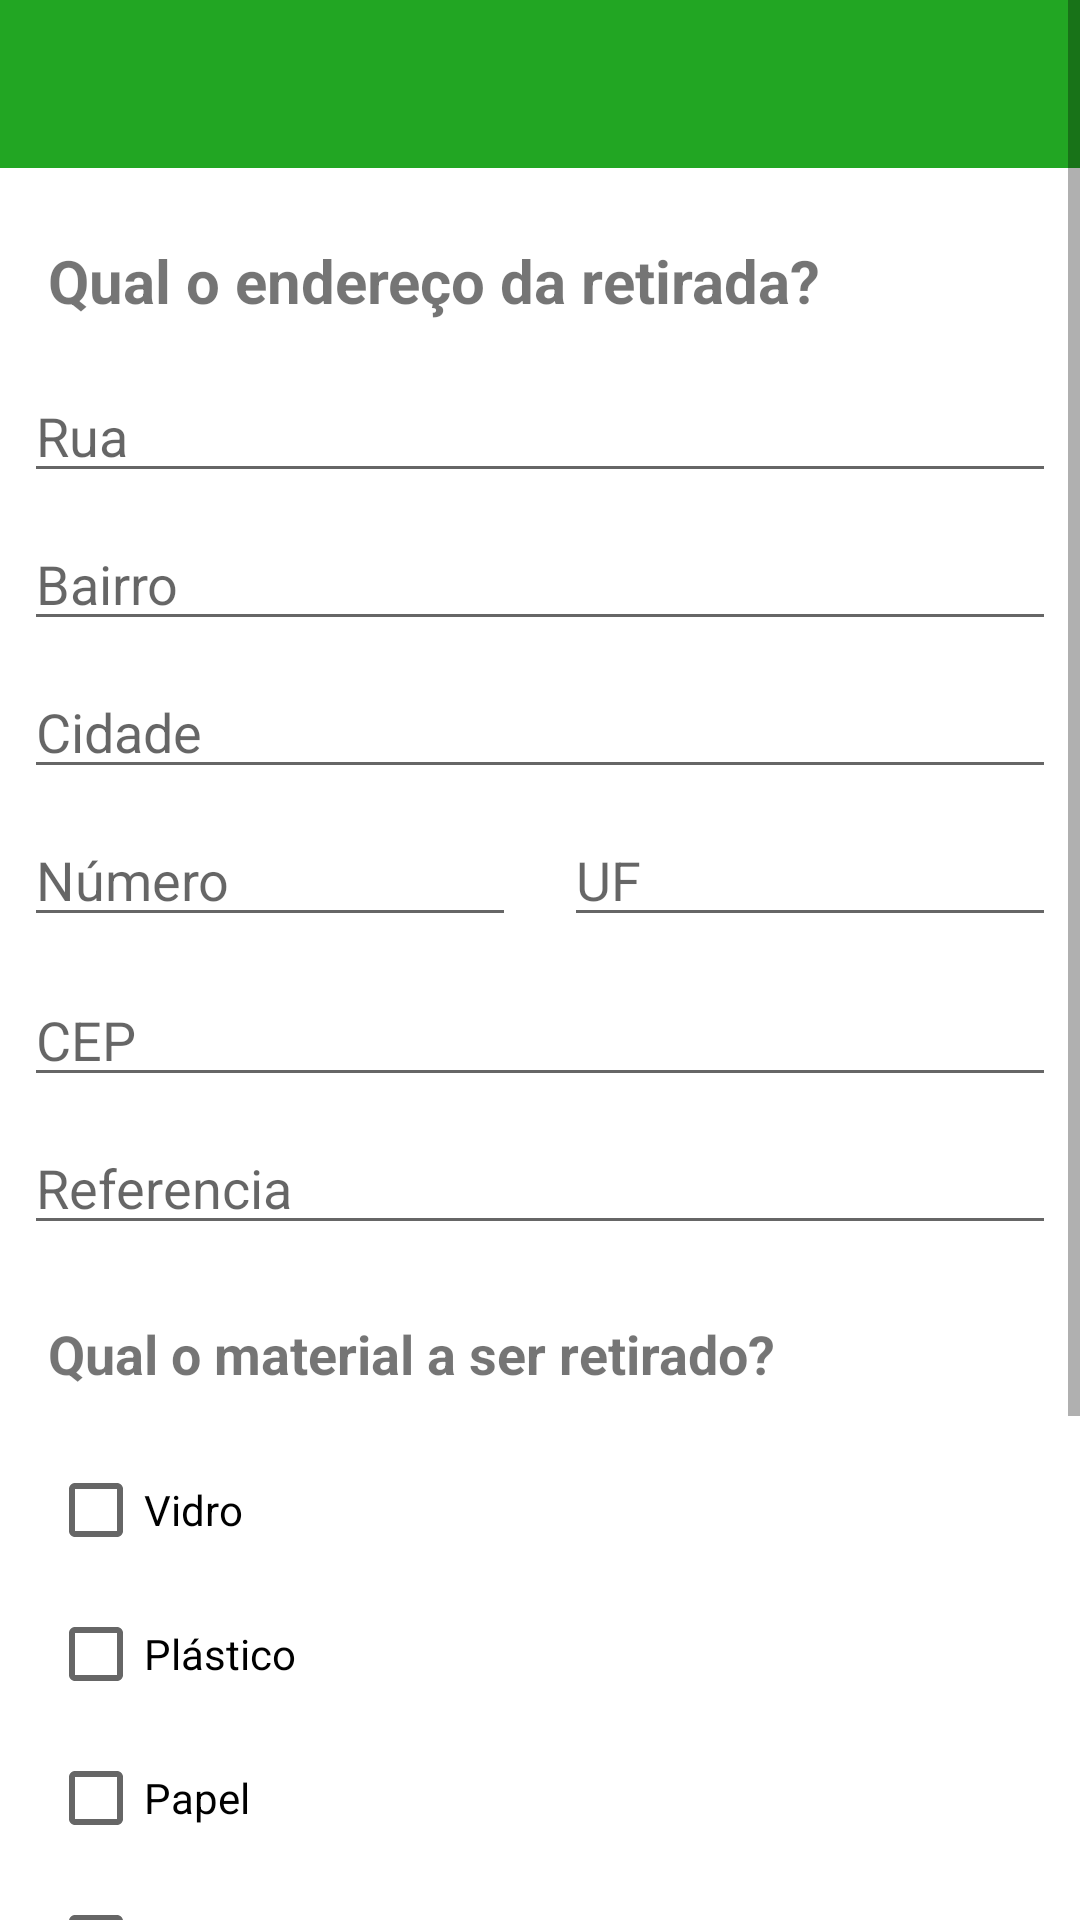

Write the Android layout XML for this screen, with the resource values it uses.
<!-- AndroidManifest.xml: application theme Theme.Select -->
<!-- res/layout/solicitar_retirada.xml -->
<?xml version="1.0" encoding="utf-8"?>
<ScrollView xmlns:app="http://schemas.android.com/apk/res-auto"
    xmlns:tools="http://schemas.android.com/tools"
    android:layout_width="match_parent"
    android:layout_height="match_parent"
    xmlns:android="http://schemas.android.com/apk/res/android">

    <androidx.constraintlayout.widget.ConstraintLayout
        android:layout_width="match_parent"
        android:layout_height="match_parent">

        <androidx.appcompat.widget.Toolbar
            android:id="@+id/tbSolicitarRetirada"
            android:layout_width="match_parent"
            android:layout_height="wrap_content"
            android:background="#22A623"
            android:isScrollContainer="false"
            android:minHeight="?attr/actionBarSize"
            android:theme="?attr/actionBarTheme"
            app:layout_constraintEnd_toEndOf="parent"
            app:layout_constraintStart_toStartOf="parent"
            app:layout_constraintTop_toTopOf="parent" />

        <ImageView
            android:id="@+id/imageView10"
            android:layout_width="50dp"
            android:layout_height="50dp"
            android:layout_marginStart="4dp"
            android:layout_marginTop="4dp"
            android:layout_marginBottom="4dp"
            app:layout_constraintBottom_toBottomOf="@+id/tbSolicitarRetirada"
            app:layout_constraintStart_toStartOf="parent"
            app:layout_constraintTop_toTopOf="parent"
            app:srcCompat="@drawable/logo" />

        <TextView
            android:id="@+id/textView6"
            android:layout_width="wrap_content"
            android:layout_height="wrap_content"
            android:layout_marginStart="16dp"
            android:layout_marginTop="24dp"
            android:text="Qual o endereço da retirada?"
            android:textSize="20sp"
            android:textStyle="bold"
            app:layout_constraintStart_toStartOf="parent"
            app:layout_constraintTop_toBottomOf="@+id/tbSolicitarRetirada" />

        <TextView
            android:id="@+id/textView8"
            android:layout_width="wrap_content"
            android:layout_height="wrap_content"
            android:layout_marginStart="16dp"
            android:layout_marginTop="24dp"
            android:text="Qual o material a ser retirado?"
            android:textSize="18sp"
            android:textStyle="bold"
            app:layout_constraintStart_toStartOf="parent"
            app:layout_constraintTop_toBottomOf="@+id/etReferencia" />

        <CheckBox
            android:id="@+id/cbSolicitarVidro"
            android:layout_width="wrap_content"
            android:layout_height="wrap_content"
            android:layout_marginStart="16dp"
            android:layout_marginTop="16dp"
            android:text="Vidro"
            app:layout_constraintStart_toStartOf="parent"
            app:layout_constraintTop_toBottomOf="@+id/textView8" />

        <CheckBox
            android:id="@+id/cbSolicitarPlastico"
            android:layout_width="wrap_content"
            android:layout_height="wrap_content"
            android:layout_marginStart="16dp"
            android:text="Plástico"
            app:layout_constraintStart_toStartOf="parent"
            app:layout_constraintTop_toBottomOf="@+id/cbSolicitarVidro" />

        <CheckBox
            android:id="@+id/cbSolicitarPapel"
            android:layout_width="wrap_content"
            android:layout_height="wrap_content"
            android:layout_marginStart="16dp"
            android:text="Papel"
            app:layout_constraintStart_toStartOf="parent"
            app:layout_constraintTop_toBottomOf="@+id/cbSolicitarPlastico" />

        <CheckBox
            android:id="@+id/cbSolicitarMetal"
            android:layout_width="wrap_content"
            android:layout_height="wrap_content"
            android:layout_marginStart="16dp"
            android:text="Metal"
            app:layout_constraintStart_toStartOf="parent"
            app:layout_constraintTop_toBottomOf="@+id/cbSolicitarPapel" />

        <Button
            android:id="@+id/btnSolicitarProsseguir"
            android:layout_width="0dp"
            android:layout_height="wrap_content"
            android:layout_marginStart="8dp"
            android:layout_marginTop="24dp"
            android:layout_marginEnd="8dp"
            android:backgroundTint="#1CBD82"
            android:text="Prosseguir"
            app:layout_constraintEnd_toEndOf="parent"
            app:layout_constraintHorizontal_bias="0.0"
            app:layout_constraintStart_toStartOf="parent"
            app:layout_constraintTop_toBottomOf="@+id/imvFoto" />

        <EditText
            android:id="@+id/etRetiradaRua"
            android:layout_width="0dp"
            android:layout_height="wrap_content"
            android:layout_marginStart="8dp"
            android:layout_marginTop="16dp"
            android:layout_marginEnd="8dp"
            android:ems="10"
            android:hint="Rua"
            android:inputType="textPersonName"
            app:layout_constraintEnd_toEndOf="parent"
            app:layout_constraintStart_toStartOf="parent"
            app:layout_constraintTop_toBottomOf="@+id/textView6" />

        <EditText
            android:id="@+id/etRetiradaBairro"
            android:layout_width="0dp"
            android:layout_height="wrap_content"
            android:layout_marginStart="8dp"
            android:layout_marginTop="8dp"
            android:layout_marginEnd="8dp"
            android:ems="10"
            android:hint="Bairro"
            android:inputType="textPersonName"
            app:layout_constraintEnd_toEndOf="parent"
            app:layout_constraintStart_toStartOf="parent"
            app:layout_constraintTop_toBottomOf="@+id/etRetiradaRua" />

        <EditText
            android:id="@+id/etRetiradaCEP"
            android:layout_width="0dp"
            android:layout_height="wrap_content"
            android:layout_marginStart="8dp"
            android:layout_marginTop="12dp"
            android:layout_marginEnd="8dp"
            android:ems="10"
            android:hint="CEP"
            android:inputType="textPersonName"
            app:layout_constraintEnd_toEndOf="parent"
            app:layout_constraintHorizontal_bias="1.0"
            app:layout_constraintStart_toStartOf="parent"
            app:layout_constraintTop_toBottomOf="@+id/etRetiradaNumero" />

        <EditText
            android:id="@+id/etReferencia"
            android:layout_width="0dp"
            android:layout_height="wrap_content"
            android:layout_marginStart="8dp"
            android:layout_marginTop="8dp"
            android:layout_marginEnd="8dp"
            android:ems="10"
            android:hint="Referencia"
            android:inputType="textPersonName"
            app:layout_constraintEnd_toEndOf="parent"
            app:layout_constraintHorizontal_bias="0.0"
            app:layout_constraintStart_toStartOf="parent"
            app:layout_constraintTop_toBottomOf="@+id/etRetiradaCEP" />

        <EditText
            android:id="@+id/etRetiradaCidade"
            android:layout_width="0dp"
            android:layout_height="wrap_content"
            android:layout_marginStart="8dp"
            android:layout_marginTop="8dp"
            android:layout_marginEnd="8dp"
            android:ems="10"
            android:hint="Cidade"
            android:inputType="textPersonName"
            app:layout_constraintEnd_toEndOf="parent"
            app:layout_constraintStart_toStartOf="parent"
            app:layout_constraintTop_toBottomOf="@+id/etRetiradaBairro" />

        <EditText
            android:id="@+id/etRetiradaNumero"
            android:layout_width="0dp"
            android:layout_height="wrap_content"
            android:layout_marginStart="8dp"
            android:layout_marginTop="8dp"
            android:layout_marginEnd="8dp"
            android:ems="10"
            android:hint="Número"
            android:inputType="textPersonName"
            app:layout_constraintEnd_toStartOf="@+id/etRetiradaUF"
            app:layout_constraintStart_toStartOf="parent"
            app:layout_constraintTop_toBottomOf="@+id/etRetiradaCidade" />

        <EditText
            android:id="@+id/etRetiradaUF"
            android:layout_width="0dp"
            android:layout_height="wrap_content"
            android:layout_marginStart="8dp"
            android:layout_marginEnd="8dp"
            android:ems="10"
            android:hint="UF"
            android:inputType="textPersonName"
            app:layout_constraintBottom_toBottomOf="@+id/etRetiradaNumero"
            app:layout_constraintEnd_toEndOf="parent"
            app:layout_constraintStart_toEndOf="@+id/etRetiradaNumero" />

        <TextView
            android:id="@+id/textView34"
            android:layout_width="0dp"
            android:layout_height="wrap_content"
            android:layout_marginStart="8dp"
            android:layout_marginTop="16dp"
            android:layout_marginEnd="8dp"
            android:text="Tire uma foto do local onde está o material a ser coletado:"
            android:textSize="20sp"
            app:layout_constraintEnd_toEndOf="parent"
            app:layout_constraintStart_toStartOf="parent"
            app:layout_constraintTop_toBottomOf="@+id/cbSolicitarMetal" />

        <ImageView
            android:id="@+id/imvFoto"
            android:layout_width="50dp"
            android:layout_height="50dp"
            android:layout_marginTop="8dp"
            app:layout_constraintEnd_toEndOf="parent"
            app:layout_constraintStart_toStartOf="parent"
            app:layout_constraintTop_toBottomOf="@+id/textView34"
            app:srcCompat="@drawable/camera" />

    </androidx.constraintlayout.widget.ConstraintLayout>

</ScrollView>
<!-- resources referenced by this layout -->
<resources>
  <!-- drawable camera: png bitmap (mipmap-hdpi, 478 bytes) -->
  <!-- drawable logo: png bitmap (mipmap-mdpi, 5097 bytes) -->
  <style name="Theme.Select" parent="Theme.MaterialComponents.DayNight.NoActionBar">
          
          <item name="colorPrimary">@color/purple_500</item>
          <item name="colorPrimaryVariant">#1CBD82</item>
          <item name="colorOnPrimary">@color/white</item>
          
          <item name="colorSecondary">@color/teal_200</item>
          <item name="colorSecondaryVariant">@color/teal_700</item>
          <item name="colorOnSecondary">@color/white</item>
          
          <item name="android:statusBarColor" tools:targetApi="l">?attr/colorPrimaryVariant</item>
          
      </style>
  <!-- not gathered from this repository: default colours our renderer supplied (Android Studio template values) -->
  <color name="purple_500">#FF6200EE</color>
  <color name="teal_200">#FF03DAC5</color>
  <color name="teal_700">#FF018786</color>
  <color name="white">#FFFFFFFF</color>
</resources>
